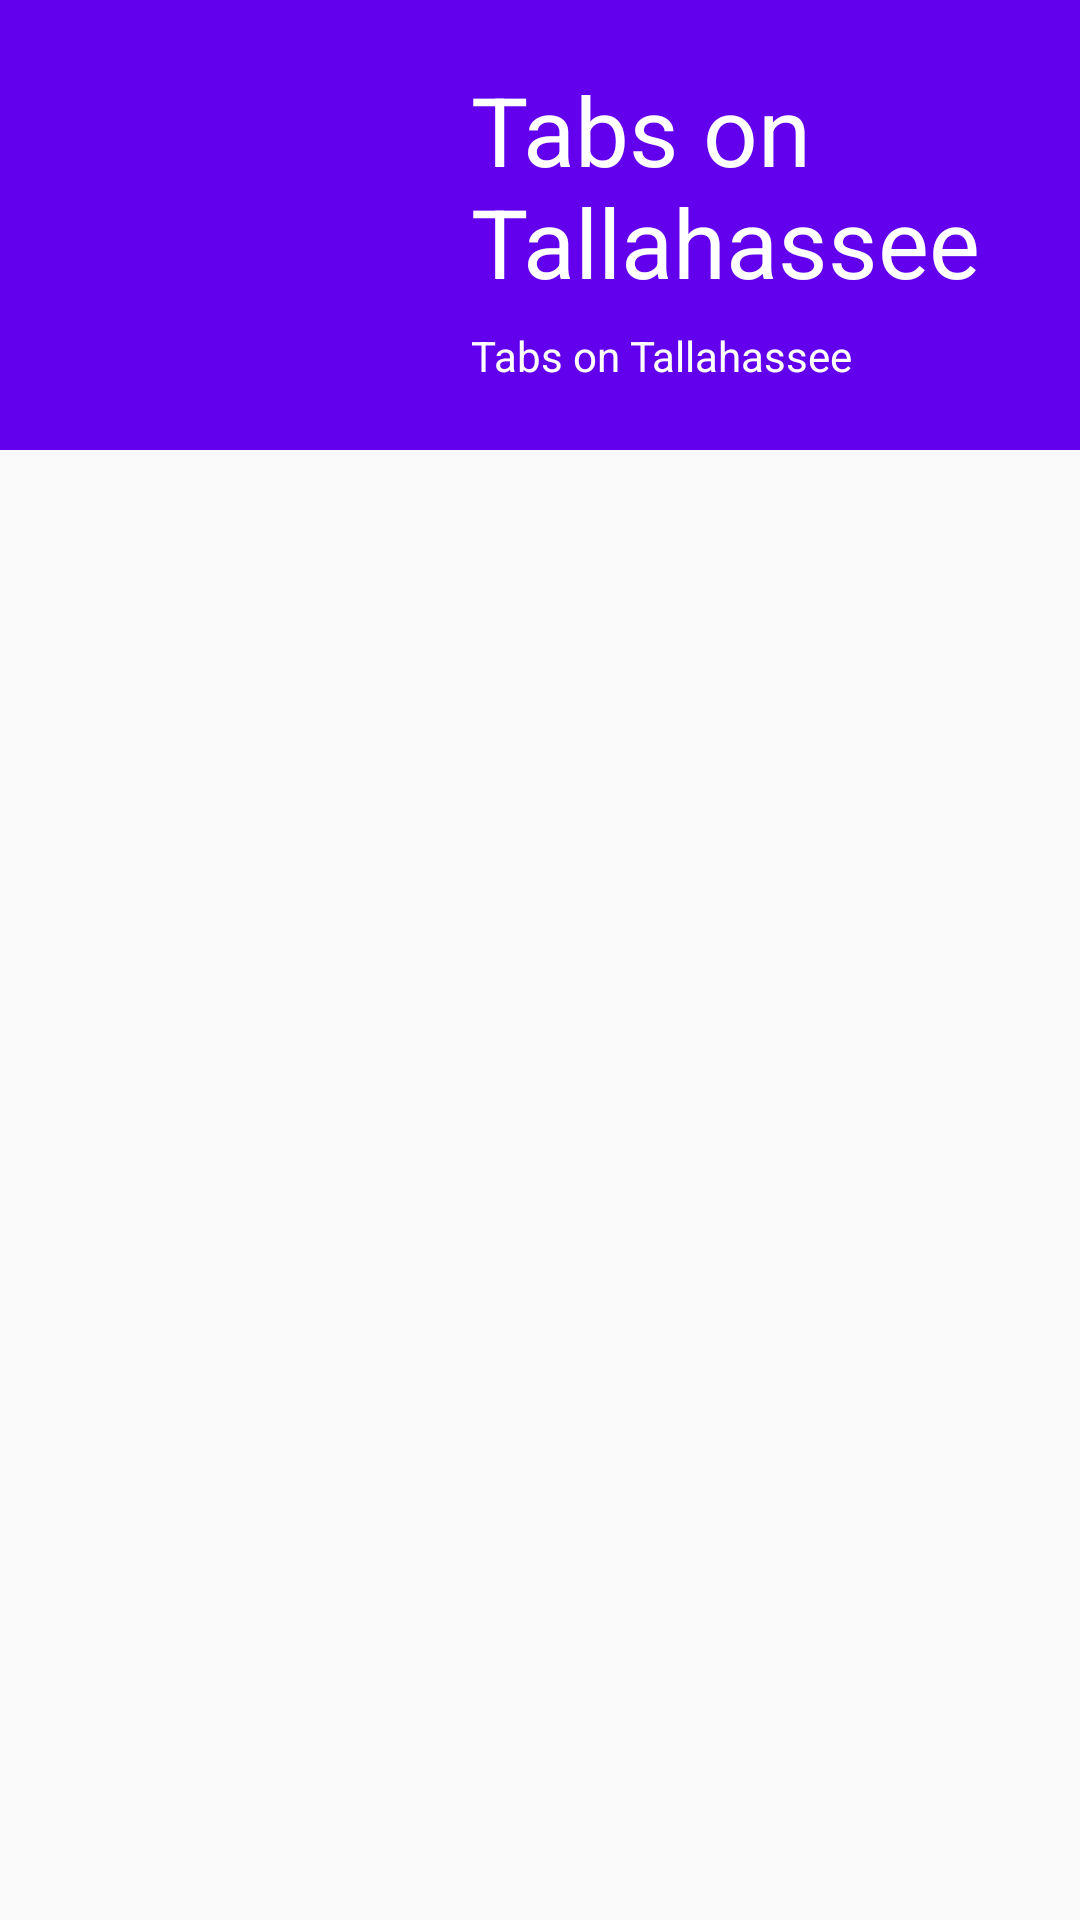

Layout XML and referenced resources for this Android screen:
<!-- AndroidManifest.xml: application theme AppTheme -->
<!-- res/layout/activity_person.xml -->
<?xml version="1.0" encoding="utf-8"?>
<LinearLayout
    xmlns:android="http://schemas.android.com/apk/res/android"
    xmlns:tools="http://schemas.android.com/tools"
    android:layout_width="match_parent"
    android:layout_height="match_parent"
    android:orientation="vertical"
    tools:context="com.example.app.tabsontallahassee.ActivityPerson">

    <RelativeLayout
        android:layout_width="match_parent"
        android:layout_height="wrap_content"
        android:background="?attr/colorPrimary">

        <ImageView
            android:id="@+id/person_image"
            android:layout_width="150dp"
            android:layout_height="150dp"
            android:layout_alignParentStart="true"
            android:scaleType="centerCrop"
            tools:ignore="ContentDescription"/>

        <LinearLayout
            android:layout_width="0dp"
            android:layout_height="0dp"
            android:layout_alignBottom="@+id/person_image"
            android:layout_alignParentEnd="true"
            android:layout_alignParentTop="true"
            android:layout_toEndOf="@+id/person_image"
            android:gravity="center_vertical"
            android:orientation="vertical"
            android:padding="7dp">

            <TextView
                android:id="@+id/person_name"
                style="@style/TextAppearance.AppCompat.Large"
                android:layout_width="wrap_content"
                android:layout_height="wrap_content"
                android:layout_marginBottom="7dp"
                android:ellipsize="end"
                android:maxLines="2"
                android:text="@string/app_name"
                android:textColor="?android:colorForegroundInverse"
                android:textSize="32sp"/>

            <TextView
                android:id="@+id/person_residence"
                android:layout_width="wrap_content"
                android:layout_height="wrap_content"
                android:text="@string/app_name"
                android:textColor="?android:colorForegroundInverse"/>

        </LinearLayout>

    </RelativeLayout>

    <android.support.v7.widget.RecyclerView
        android:id="@+id/recycler"
        android:layout_width="match_parent"
        android:layout_height="0dp"
        android:layout_weight="1"/>

</LinearLayout>
<!-- resources referenced by this layout -->
<resources>
  <string name="app_name">Tabs on Tallahassee</string>
  <style name="AppTheme" parent="Theme.AppCompat.Light.DarkActionBar">
          
          <item name="colorPrimary">@color/colorPrimary</item>
          <item name="colorPrimaryDark">@color/colorPrimaryDark</item>
          <item name="colorAccent">@color/colorAccent</item>
      </style>
  <!-- not gathered from this repository: default colours our renderer supplied (Android Studio template values) -->
  <color name="colorPrimary">#FF6200EE</color>
  <color name="colorPrimaryDark">#FF3700B3</color>
  <color name="colorAccent">#FF03DAC5</color>
</resources>
